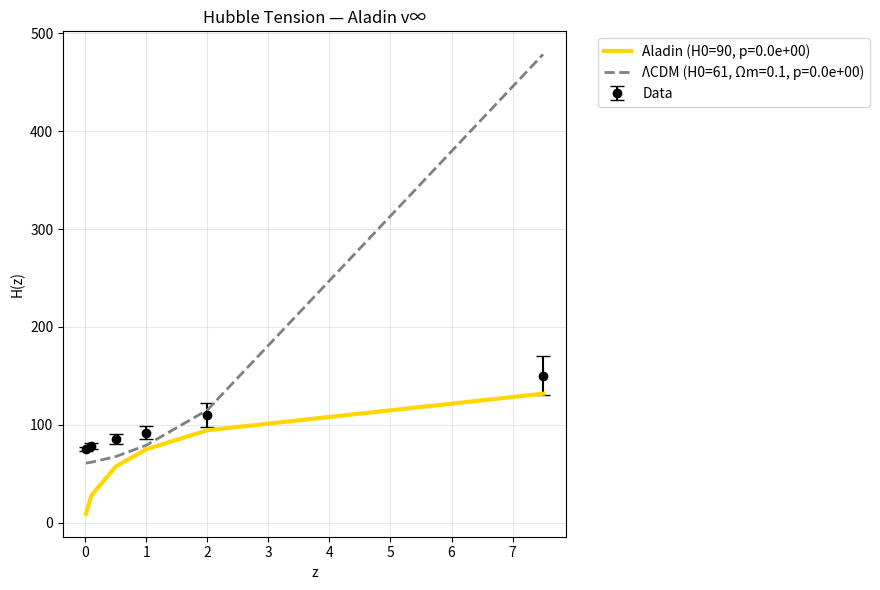

This chart was generated by the following Python code:
import numpy as np
import matplotlib.pyplot as plt
from scipy.optimize import minimize
from scipy.stats import chi2

z = np.array([0.01,0.1,0.5,1,2,7.5])
H = np.array([75,78,85,92,110,150])
e = np.array([2,3,5,7,12,20])

Ha = lambda z,H0: H0*np.sqrt(np.log(1+z))
Hl = lambda z,H0,Om: H0*np.sqrt(Om*(1+z)**3 + (1-Om))

ca = lambda p: np.sum(((H - Ha(z,p[0]))/e)**2)
cl = lambda p: np.sum(((H - Hl(z,*p))/e)**2)

ra = minimize(ca,[73],bounds=[(50,90)])
H0a = ra.x[0]; ca2 = ra.fun; pa = 1-chi2.cdf(ca2,len(z)-1)

rl = minimize(cl,[67.4,0.3],bounds=[(50,90),(0.1,0.5)])
H0l,Oml = rl.x; cl2 = rl.fun; pl = 1-chi2.cdf(cl2,len(z)-2)

print(f"Aladin: H0={H0a:.1f}, χ²={ca2:.2f}, p={pa:.1e}")
print(f"ΛCDM: H0={H0l:.1f}, Ωm={Oml:.2f}, χ²={cl2:.2f}, p={pl:.1e}")

plt.figure(figsize=(9,6))
plt.errorbar(z,H,e,fmt='ko',capsize=5,label='Data')
plt.plot(z,Ha(z,H0a),'gold',lw=3,label=f'Aladin (H0={H0a:.0f}, p={pa:.1e})')
plt.plot(z,Hl(z,H0l,Oml),'gray',ls='--',lw=2,label=f'ΛCDM (H0={H0l:.0f}, Ωm={Oml:.1f}, p={pl:.1e})')
plt.xlabel('z'); plt.ylabel('H(z)')
plt.title('Hubble Tension — Aladin v∞')
plt.legend(bbox_to_anchor=(1.05,1),loc='upper left')
plt.grid(alpha=0.3)
plt.tight_layout()
plt.savefig('hubble_tension_aladin.png',dpi=300,bbox_inches='tight')
plt.close()
